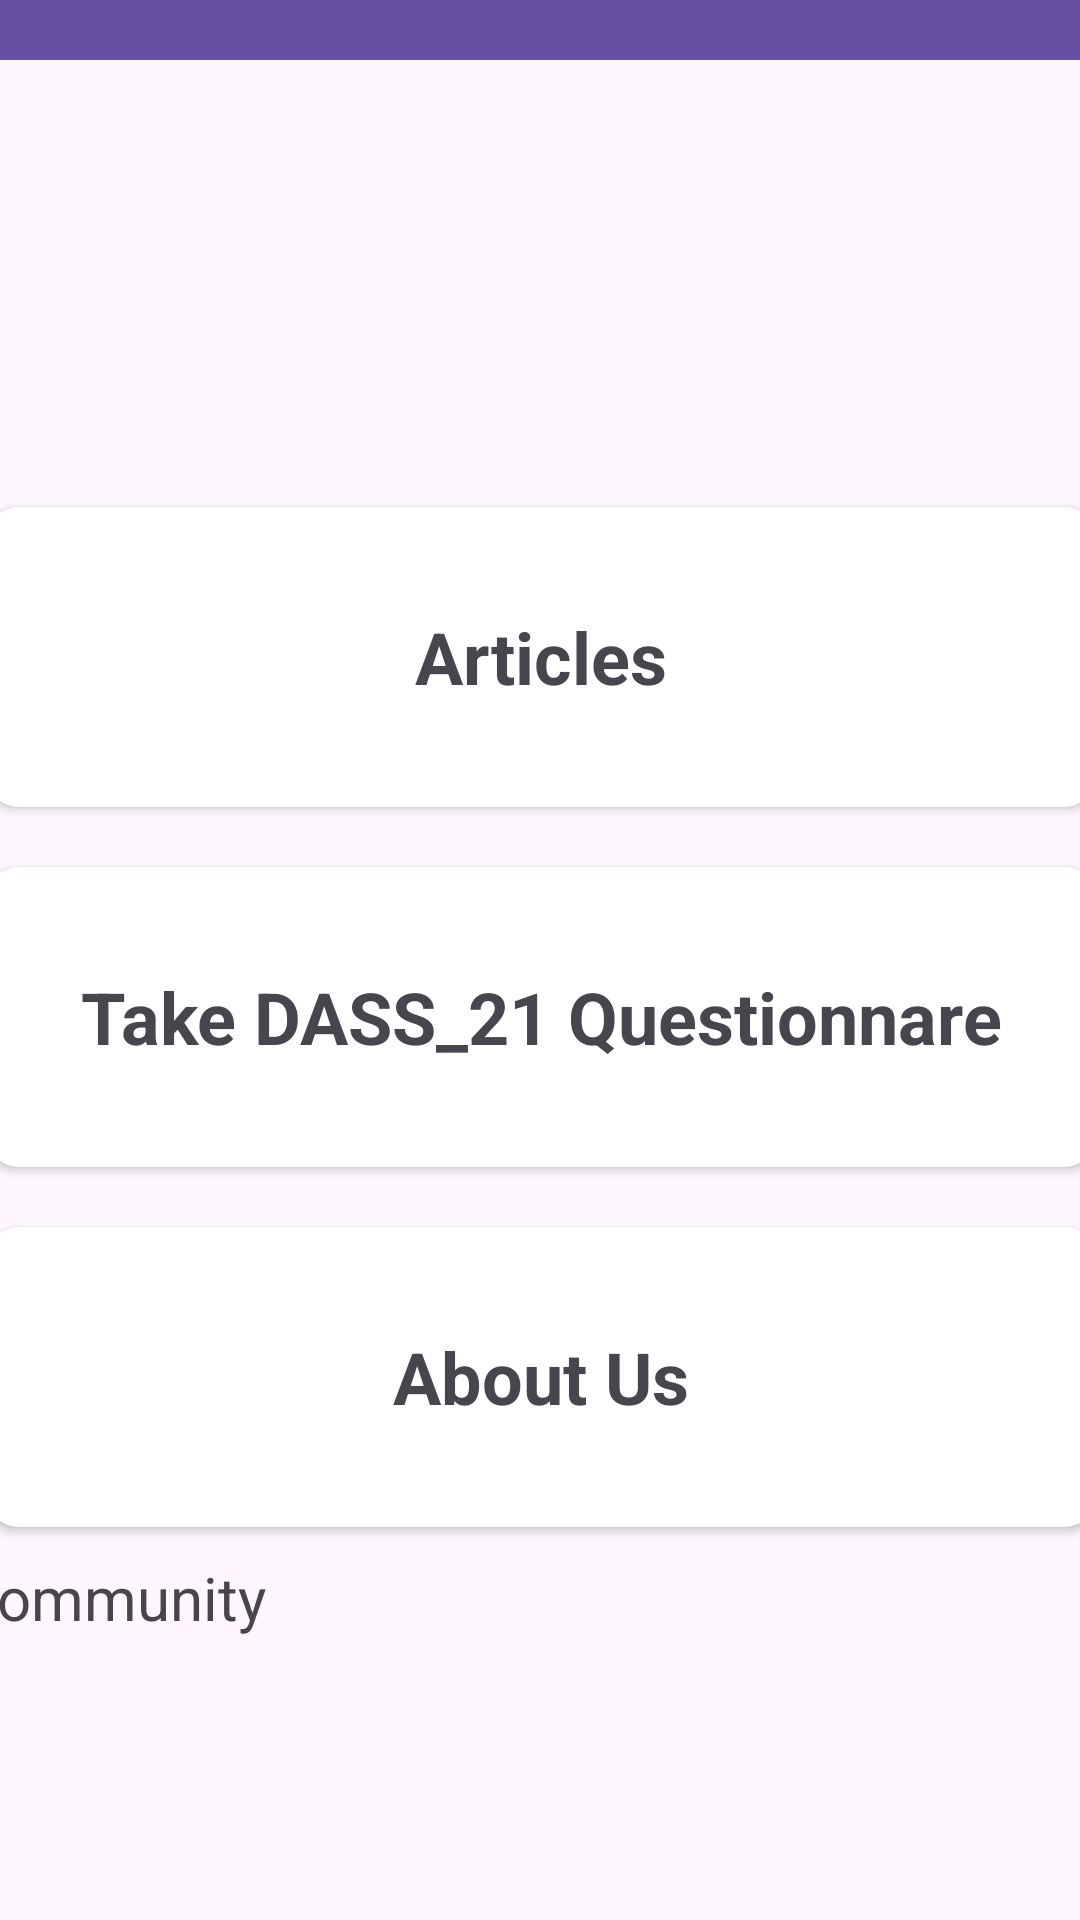

Write the Android layout XML for this screen, with the resource values it uses.
<!-- AndroidManifest.xml: application theme Theme.MindGuard2 -->
<!-- res/layout/activity_home.xml -->
<?xml version="1.0" encoding="utf-8"?>
<androidx.constraintlayout.widget.ConstraintLayout xmlns:android="http://schemas.android.com/apk/res/android"
    xmlns:app="http://schemas.android.com/apk/res-auto"
    xmlns:tools="http://schemas.android.com/tools"
    android:id="@+id/main"
    android:layout_width="match_parent"
    android:layout_height="match_parent"
    tools:context=".HomeActivity">

    <LinearLayout
        android:layout_width="409dp"
        android:layout_height="729dp"
        android:orientation="vertical"
        app:layout_constraintBottom_toBottomOf="parent"
        app:layout_constraintEnd_toEndOf="parent"
        app:layout_constraintHorizontal_bias="0.5"
        app:layout_constraintStart_toStartOf="parent"
        app:layout_constraintTop_toTopOf="parent"
        app:layout_constraintVertical_bias="0.5">

        <androidx.appcompat.widget.Toolbar
            android:id="@+id/toolbar2"
            android:layout_width="match_parent"
            android:layout_height="wrap_content"
            android:background="?attr/colorPrimary"
            android:minHeight="?attr/actionBarSize"
            android:theme="?attr/actionBarTheme" />

        <LinearLayout
            android:layout_width="match_parent"
            android:layout_height="match_parent"
            android:orientation="vertical"
            android:gravity="center"
            android:layout_margin="10dp">

            <androidx.cardview.widget.CardView
                android:layout_width="match_parent"
                android:layout_height="100dp"
                android:elevation="10dp"
                app:cardCornerRadius="10dp"
                android:layout_margin="10dp"
                android:onClick="articleclicked">

                <TextView
                    android:id="@+id/textView7"
                    android:layout_width="wrap_content"
                    android:layout_height="wrap_content"
                    android:text="Articles"
                    android:textSize="24dp"
                    android:textStyle="bold"
                    android:layout_gravity="center"/>
            </androidx.cardview.widget.CardView>

            <androidx.cardview.widget.CardView
                android:layout_width="match_parent"
                android:layout_height="100dp"
                android:elevation="10dp"
                app:cardCornerRadius="10dp"
                android:layout_margin="10dp"
                android:onClick="dass21clicked">

                <TextView
                    android:id="@+id/textView5"
                    android:layout_width="match_parent"
                    android:layout_height="wrap_content"
                    android:layout_gravity="center"
                    android:gravity="center"

                    android:text="Take DASS_21 Questionnare"
                    android:textSize="24dp"
                    android:textStyle="bold" />
            </androidx.cardview.widget.CardView>

            <androidx.cardview.widget.CardView
                android:layout_width="match_parent"
                android:layout_height="100dp"
                android:elevation="10dp"
                app:cardCornerRadius="10dp"
                android:layout_margin="10dp"
                android:onClick="aboutclicked">

                <TextView
                    android:id="@+id/textView6"
                    android:layout_width="wrap_content"
                    android:layout_height="wrap_content"
                    android:text="About Us"
                    android:textSize="24dp"
                    android:textStyle="bold"
                    android:layout_gravity="center"/>
            </androidx.cardview.widget.CardView>

            <TextView
                android:id="@+id/textView11"
                android:layout_width="match_parent"
                android:layout_height="wrap_content"
                android:onClick="gotocommunityacti"
                android:text="Community "
                android:textSize="20dp" />

        </LinearLayout>


    </LinearLayout>
</androidx.constraintlayout.widget.ConstraintLayout>
<!-- resources referenced by this layout -->
<resources>
  <style name="Theme.MindGuard2" parent="Base.Theme.MindGuard2" />
  <style name="Base.Theme.MindGuard2" parent="Theme.Material3.DayNight.NoActionBar">
          
          
      </style>
</resources>
